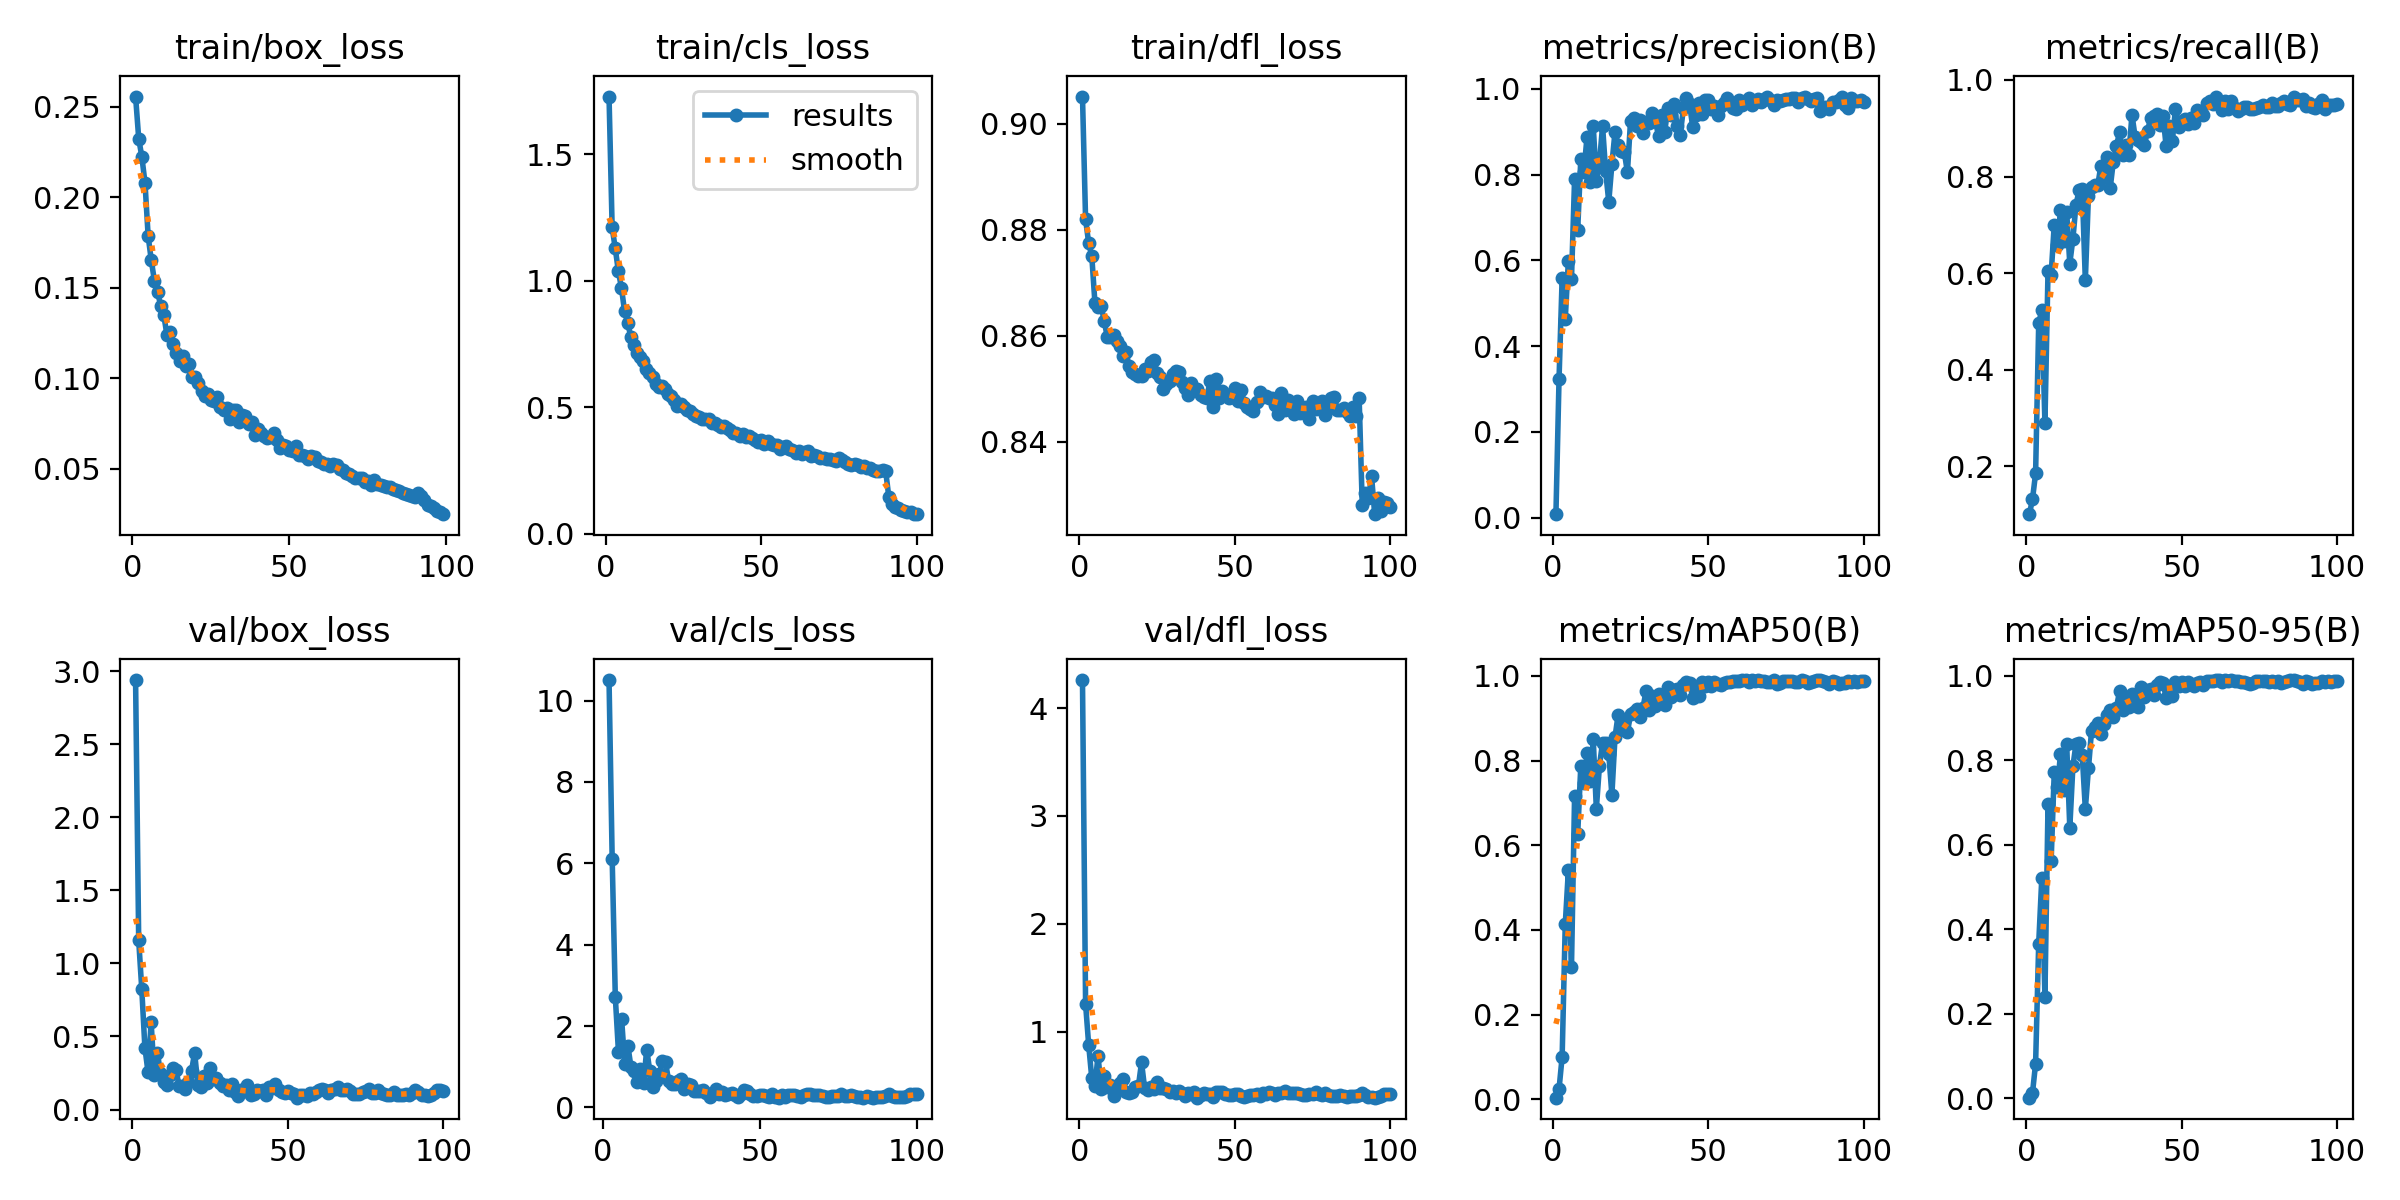

The file beside this chart, header and first rows:
epoch, time, train/box_loss, train/cls_loss, train/dfl_loss, metrics/precision(B), metrics/recall(B), metrics/mAP50(B), metrics/mAP50-95(B), val/box_loss, val/cls_loss, val/dfl_loss, lr/pg0, lr/pg1, lr/pg2
1, 50.01, 0.2557, 1.728, 0.9051, 0.00816, 0.1006, 0.00385, 0.00183, 2.938, inf, 4.261, 0.07029, 0.003301, 0.003301
2, 89.88, 0.2324, 1.211, 0.882, 0.3237, 0.1318, 0.02432, 0.01308, 1.158, 10.5, 1.254, 0.04022, 0.006569, 0.006569
3, 127.5, 0.2223, 1.128, 0.8775, 0.5584, 0.1851, 0.1005, 0.0824, 0.8212, 6.117, 0.8733, 0.01009, 0.009771, 0.009771
4, 165.4, 0.208, 1.039, 0.875, 0.4632, 0.4956, 0.4131, 0.3665, 0.4217, 2.713, 0.5648, 0.009703, 0.009703, 0.009703
5, 203.7, 0.1786, 0.9718, 0.8662, 0.5986, 0.5236, 0.5406, 0.5227, 0.2569, 1.368, 0.49, 0.009604, 0.009604, 0.009604
6, 248.6, 0.1652, 0.8794, 0.8655, 0.5559, 0.2891, 0.3117, 0.2412, 0.5971, 2.179, 0.7764, 0.009505, 0.009505, 0.009505
7, 324.8, 0.1538, 0.8343, 0.8657, 0.7898, 0.6051, 0.7161, 0.6971, 0.2365, 1.078, 0.4701, 0.009406, 0.009406, 0.009406
8, 450.9, 0.1478, 0.7782, 0.8628, 0.6713, 0.5969, 0.6256, 0.5624, 0.39, 1.519, 0.5912, 0.009307, 0.009307, 0.009307
9, 728.7, 0.14, 0.7453, 0.8597, 0.8361, 0.7004, 0.7873, 0.7716, 0.2517, 0.9853, 0.486, 0.009208, 0.009208, 0.009208
10, 891, 0.1348, 0.7163, 0.8597, 0.8069, 0.6582, 0.7459, 0.7359, 0.1908, 0.8842, 0.5071, 0.009109, 0.009109, 0.009109
11, 929.7, 0.1237, 0.6986, 0.8601, 0.888, 0.73, 0.8177, 0.814, 0.1686, 0.614, 0.3997, 0.00901, 0.00901, 0.00901
12, 967.3, 0.1258, 0.6812, 0.859, 0.7823, 0.6664, 0.7515, 0.7293, 0.2353, 0.9429, 0.4847, 0.008911, 0.008911, 0.008911
13, 1005, 0.1192, 0.6515, 0.858, 0.914, 0.7259, 0.8505, 0.8387, 0.2848, 0.6003, 0.5182, 0.008812, 0.008812, 0.008812
14, 1042, 0.1138, 0.6364, 0.8562, 0.7857, 0.6197, 0.6864, 0.6405, 0.2686, 1.424, 0.558, 0.008713, 0.008713, 0.008713
15, 1079, 0.1097, 0.6216, 0.8569, 0.8274, 0.671, 0.7878, 0.7855, 0.1637, 0.8844, 0.4433, 0.008614, 0.008614, 0.008614
16, 1118, 0.1123, 0.5918, 0.8542, 0.9133, 0.7418, 0.8421, 0.8395, 0.1626, 0.5023, 0.4337, 0.008515, 0.008515, 0.008515
17, 1154, 0.1067, 0.5813, 0.8533, 0.8076, 0.771, 0.842, 0.8414, 0.1428, 0.6552, 0.4345, 0.008416, 0.008416, 0.008416
18, 1189, 0.1081, 0.5862, 0.8528, 0.7366, 0.774, 0.8151, 0.813, 0.185, 0.8113, 0.487, 0.008317, 0.008317, 0.008317
19, 1225, 0.1008, 0.572, 0.8523, 0.824, 0.585, 0.7188, 0.6849, 0.2645, 1.142, 0.4964, 0.008218, 0.008218, 0.008218
20, 1261, 0.1005, 0.5544, 0.8524, 0.8993, 0.7606, 0.8551, 0.7807, 0.3886, 1.108, 0.7131, 0.008119, 0.008119, 0.008119
21, 1297, 0.09747, 0.5458, 0.8537, 0.8699, 0.7776, 0.9078, 0.8703, 0.1708, 0.6455, 0.4726, 0.00802, 0.00802, 0.00802
22, 1333, 0.09303, 0.5299, 0.8533, 0.8557, 0.7819, 0.8806, 0.8785, 0.1555, 0.5834, 0.4539, 0.007921, 0.007921, 0.007921
23, 1370, 0.08994, 0.5065, 0.8551, 0.8523, 0.7821, 0.8945, 0.8877, 0.2265, 0.5664, 0.4883, 0.007822, 0.007822, 0.007822
24, 1407, 0.09138, 0.5141, 0.8554, 0.8052, 0.8223, 0.8664, 0.8633, 0.1781, 0.6599, 0.4631, 0.007723, 0.007723, 0.007723
25, 1445, 0.08793, 0.5014, 0.853, 0.9253, 0.7998, 0.9096, 0.8856, 0.2806, 0.6988, 0.5323, 0.007624, 0.007624, 0.007624
26, 1481, 0.08757, 0.4885, 0.8522, 0.9326, 0.8394, 0.9136, 0.9067, 0.2063, 0.4491, 0.4752, 0.007525, 0.007525, 0.007525
27, 1517, 0.08946, 0.4867, 0.8499, 0.9123, 0.7761, 0.9206, 0.9197, 0.2126, 0.5761, 0.4774, 0.007426, 0.007426, 0.007426
28, 1555, 0.08405, 0.4746, 0.8509, 0.9264, 0.8307, 0.9026, 0.902, 0.1794, 0.5425, 0.4702, 0.007327, 0.007327, 0.007327
29, 1591, 0.08273, 0.4673, 0.8515, 0.8974, 0.8633, 0.9246, 0.9238, 0.1605, 0.4094, 0.4353, 0.007228, 0.007228, 0.007228
30, 1627, 0.08361, 0.4635, 0.8528, 0.9231, 0.8915, 0.9645, 0.9639, 0.167, 0.4058, 0.4505, 0.007129, 0.007129, 0.007129
31, 1664, 0.07735, 0.4522, 0.8535, 0.9201, 0.8439, 0.9192, 0.9191, 0.1359, 0.4025, 0.4337, 0.00703, 0.00703, 0.00703
32, 1701, 0.0825, 0.4558, 0.8531, 0.9425, 0.8659, 0.9528, 0.9465, 0.1777, 0.4328, 0.451, 0.006931, 0.006931, 0.006931
33, 1737, 0.08269, 0.4546, 0.8513, 0.9244, 0.8452, 0.9284, 0.9259, 0.1177, 0.3655, 0.4256, 0.006832, 0.006832, 0.006832
34, 1773, 0.07556, 0.4375, 0.8501, 0.8906, 0.9281, 0.9577, 0.9576, 0.09113, 0.2589, 0.3977, 0.006733, 0.006733, 0.006733
35, 1810, 0.07991, 0.4389, 0.8488, 0.9394, 0.8827, 0.9424, 0.9422, 0.1324, 0.3204, 0.4265, 0.006634, 0.006634, 0.006634
36, 1846, 0.0793, 0.432, 0.8511, 0.9001, 0.8765, 0.9318, 0.9253, 0.1238, 0.4532, 0.4247, 0.006535, 0.006535, 0.006535
37, 1883, 0.07484, 0.4238, 0.8497, 0.9555, 0.8722, 0.9748, 0.9745, 0.1679, 0.333, 0.4428, 0.006436, 0.006436, 0.006436
38, 1920, 0.07605, 0.4253, 0.85, 0.9397, 0.8659, 0.9496, 0.9494, 0.1022, 0.383, 0.3863, 0.006337, 0.006337, 0.006337
39, 1956, 0.0685, 0.4173, 0.8489, 0.9655, 0.8933, 0.9671, 0.9667, 0.108, 0.2959, 0.408, 0.006238, 0.006238, 0.006238
40, 1992, 0.0717, 0.4102, 0.8484, 0.9145, 0.922, 0.9685, 0.9682, 0.1314, 0.3378, 0.4263, 0.006139, 0.006139, 0.006139
41, 2028, 0.0698, 0.3977, 0.8482, 0.8935, 0.9262, 0.9546, 0.9541, 0.1284, 0.3629, 0.422, 0.00604, 0.00604, 0.00604
42, 2065, 0.06815, 0.399, 0.8515, 0.9544, 0.93, 0.9778, 0.9778, 0.131, 0.2999, 0.4222, 0.005941, 0.005941, 0.005941
43, 2101, 0.06694, 0.3873, 0.8465, 0.9797, 0.9059, 0.9858, 0.9853, 0.09621, 0.2615, 0.3965, 0.005842, 0.005842, 0.005842
44, 2139, 0.0674, 0.3941, 0.8518, 0.9638, 0.9249, 0.9838, 0.9836, 0.1555, 0.3243, 0.4409, 0.005743, 0.005743, 0.005743
45, 2175, 0.06972, 0.3828, 0.8483, 0.9109, 0.8623, 0.9481, 0.9477, 0.1492, 0.4244, 0.4352, 0.005644, 0.005644, 0.005644
46, 2212, 0.06573, 0.3859, 0.8496, 0.9401, 0.9055, 0.9739, 0.968, 0.1742, 0.4062, 0.4436, 0.005545, 0.005545, 0.005545
47, 2249, 0.06173, 0.3773, 0.849, 0.966, 0.874, 0.9518, 0.9516, 0.1318, 0.3412, 0.4196, 0.005446, 0.005446, 0.005446
48, 2285, 0.06327, 0.373, 0.8483, 0.941, 0.9408, 0.9849, 0.9849, 0.1189, 0.287, 0.4115, 0.005347, 0.005347, 0.005347
49, 2321, 0.06246, 0.3624, 0.8485, 0.9729, 0.9031, 0.9764, 0.9764, 0.1156, 0.2857, 0.4099, 0.005248, 0.005248, 0.005248
50, 2358, 0.06035, 0.3705, 0.8501, 0.9749, 0.9156, 0.9852, 0.9851, 0.1234, 0.3011, 0.4243, 0.005149, 0.005149, 0.005149
51, 2395, 0.05987, 0.3536, 0.8477, 0.9536, 0.9201, 0.9765, 0.9762, 0.1133, 0.3052, 0.4167, 0.00505, 0.00505, 0.00505
52, 2431, 0.06261, 0.3671, 0.8498, 0.9605, 0.9091, 0.985, 0.985, 0.1091, 0.2749, 0.4013, 0.004951, 0.004951, 0.004951
53, 2468, 0.05774, 0.3542, 0.8474, 0.9395, 0.9213, 0.9798, 0.9798, 0.08093, 0.2483, 0.3962, 0.004852, 0.004852, 0.004852
54, 2505, 0.05739, 0.3507, 0.8466, 0.9601, 0.9099, 0.978, 0.977, 0.09956, 0.3229, 0.4021, 0.004753, 0.004753, 0.004753
55, 2541, 0.05687, 0.3516, 0.8462, 0.9674, 0.9368, 0.9821, 0.9821, 0.1017, 0.2496, 0.4097, 0.004654, 0.004654, 0.004654
56, 2578, 0.05544, 0.3361, 0.8458, 0.9782, 0.9308, 0.9847, 0.9846, 0.09446, 0.2407, 0.4111, 0.004555, 0.004555, 0.004555
57, 2614, 0.05689, 0.3424, 0.8476, 0.9658, 0.9269, 0.9859, 0.9776, 0.1156, 0.296, 0.4219, 0.004456, 0.004456, 0.004456
58, 2651, 0.0563, 0.3484, 0.8494, 0.9555, 0.9518, 0.9871, 0.987, 0.1041, 0.2468, 0.4033, 0.004357, 0.004357, 0.004357
59, 2687, 0.05449, 0.3361, 0.8484, 0.9527, 0.9557, 0.9878, 0.9877, 0.1231, 0.2957, 0.4259, 0.004258, 0.004258, 0.004258
60, 2724, 0.05387, 0.3329, 0.8486, 0.9747, 0.9503, 0.9888, 0.9887, 0.1313, 0.3032, 0.4248, 0.004159, 0.004159, 0.004159
... 40 more rows
